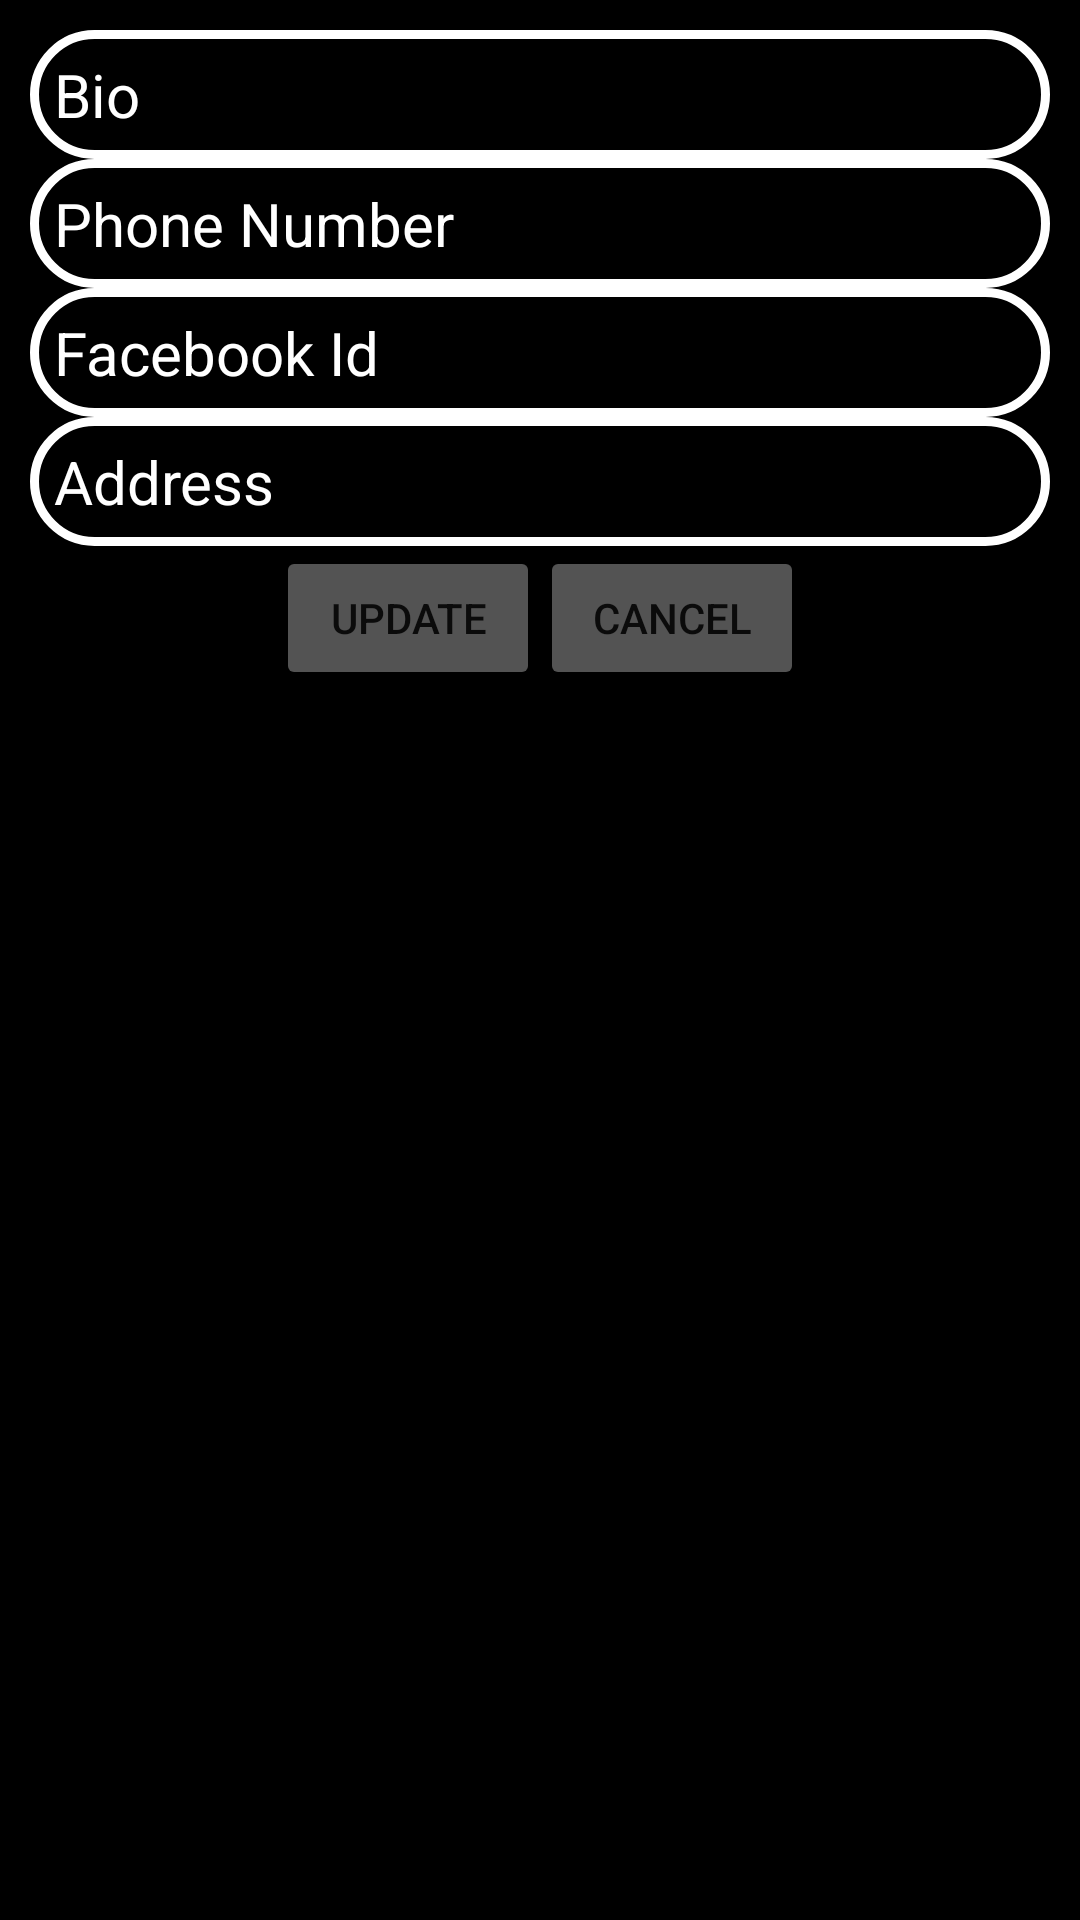

Android layout source for this screen:
<!-- AndroidManifest.xml: application theme Theme.Alumni -->
<!-- res/layout/editprofille.xml -->
<?xml version="1.0" encoding="utf-8"?>
<LinearLayout
    xmlns:android="http://schemas.android.com/apk/res/android"
    android:layout_width="match_parent"
    android:layout_height="match_parent"
    android:orientation="vertical"
    android:background="@color/black"
    android:padding="10dp">

    <EditText
        android:id="@+id/dialogbio"
        android:padding="8dp"
        android:hint="Bio"
        android:textColorHint="@color/white"
        android:textColor="@color/white"
        android:background="@drawable/edit_background"
        android:textSize="20sp"
        android:layout_width="match_parent"
        android:layout_height="wrap_content"/>
    <EditText
        android:id="@+id/dialogphone"
        android:padding="8dp"
        android:hint="Phone Number"
        android:textColorHint="@color/white"
        android:textColor="@color/white"
        android:background="@drawable/edit_background"
        android:textSize="20sp"
        android:layout_width="match_parent"
        android:layout_height="wrap_content"/>
    <EditText
        android:id="@+id/dialogfb"
        android:padding="8dp"
        android:hint="Facebook Id"
        android:textColorHint="@color/white"
        android:textColor="@color/white"
        android:background="@drawable/edit_background"
        android:textSize="20sp"
        android:layout_width="match_parent"
        android:layout_height="wrap_content"/>
    <EditText
        android:id="@+id/dialogaddress"
        android:hint="Address"
        android:padding="8dp"
        android:textColorHint="@color/white"
        android:textColor="@color/white"
        android:inputType="text"
        android:background="@drawable/edit_background"
        android:textSize="20sp"
        android:layout_width="match_parent"
        android:layout_height="wrap_content"/>

    <LinearLayout
        android:layout_width="match_parent"
        android:layout_height="wrap_content"
        android:orientation="horizontal"
        android:gravity="center">
        <Button
            android:id="@+id/dialogUpdateBtn"
            android:text="Update"
            android:backgroundTint="#535353"
            android:layout_width="wrap_content"
            android:layout_height="wrap_content"/>
        <Button
            android:id="@+id/dialogCancelBtn"
            android:text="Cancel"
            android:backgroundTint="#535353"
            android:layout_width="wrap_content"
            android:layout_height="wrap_content"/>
    </LinearLayout>

</LinearLayout>
<!-- resources referenced by this layout -->
<resources>
  <!-- drawable edit_background (drawable) -->
  <?xml version="1.0" encoding="utf-8"?>
  <shape xmlns:android="http://schemas.android.com/apk/res/android">
  
      <corners android:radius="20dp"/>
       <stroke android:color="@color/white" android:width="3dp"/>
  </shape>
  <style name="Theme.Alumni" parent="Theme.MaterialComponents.DayNight.NoActionBar">
          
          <item name="colorPrimary">@color/black</item>
          <item name="colorPrimaryVariant">@color/black</item>
          <item name="colorOnPrimary">@color/white</item>
          
          <item name="colorSecondary">@color/teal_200</item>
          <item name="colorSecondaryVariant">@color/teal_700</item>
          <item name="colorOnSecondary">@color/black</item>
          
          <item name="android:statusBarColor" tools:targetApi="l">?attr/colorPrimaryVariant</item>
          
      </style>
  <!-- not gathered from this repository: default colours our renderer supplied (Android Studio template values) -->
  <color name="teal_200">#FF03DAC5</color>
  <color name="teal_700">#FF018786</color>
  <color name="black">#FF000000</color>
  <color name="white">#FFFFFFFF</color>
</resources>
